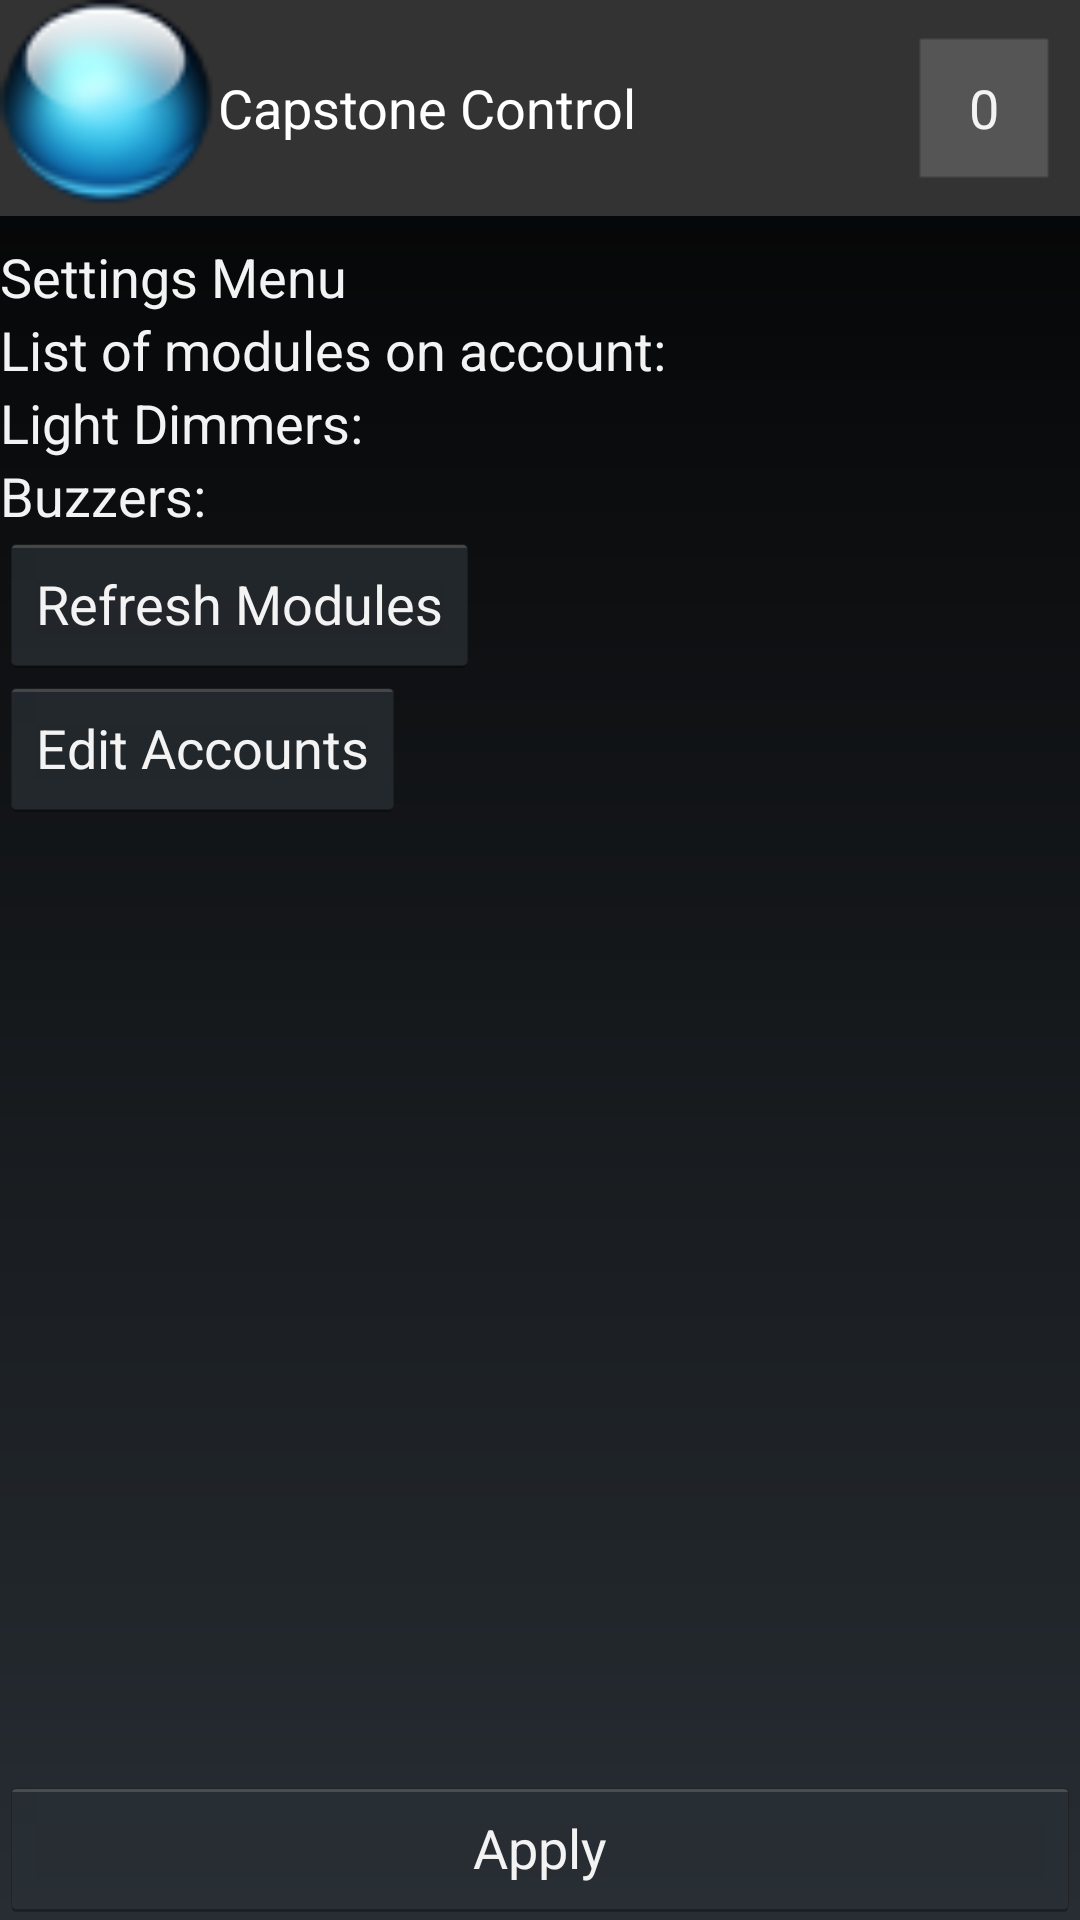

Reconstruct the res/layout file that produces this screen, plus the resources it refers to.
<!-- AndroidManifest.xml: activity theme android:Theme.Holo -->
<!-- res/layout/settings.xml -->
<?xml version="1.0" encoding="utf-8"?>

<RelativeLayout xmlns:android="http://schemas.android.com/apk/res/android"
    android:id="@+id/mainLayout"
    android:layout_width="fill_parent"
    android:layout_height="fill_parent"
    android:descendantFocusability="beforeDescendants"
    android:focusableInTouchMode="true"
    android:orientation="vertical" >

    <include layout="@layout/bar" />

    <TextView
        android:id="@+id/settingsMenuText"
        android:layout_width="wrap_content"
        android:layout_height="wrap_content"
        android:layout_marginTop="80dp"
        android:text="Settings Menu"
        android:textAppearance="?android:attr/textAppearanceMedium" />

    <TextView
        android:id="@+id/modulesAccount"
        android:layout_width="wrap_content"
        android:layout_height="wrap_content"
        android:layout_alignParentLeft="true"
        android:layout_below="@+id/settingsMenuText"
        android:text="List of modules on account:"
        android:textAppearance="?android:attr/textAppearanceMedium" />

    <Button
        android:id="@+id/applyButton"
        android:layout_width="wrap_content"
        android:layout_height="wrap_content"
        android:layout_alignParentBottom="true"
        android:layout_alignParentLeft="true"
        android:layout_alignParentRight="true"
        android:text="Apply" />

    <TextView
        android:id="@+id/dimmerCount"
        android:layout_width="wrap_content"
        android:layout_height="wrap_content"
        android:layout_alignParentLeft="true"
        android:layout_below="@+id/modulesAccount"
        android:text="Light Dimmers: "
        android:textAppearance="?android:attr/textAppearanceMedium" />

    <TextView
        android:id="@+id/buzzerCount"
        android:layout_width="wrap_content"
        android:layout_height="wrap_content"
        android:layout_below="@+id/dimmerCount"
        android:text="Buzzers: "
        android:textAppearance="?android:attr/textAppearanceMedium" />

    <Button
        android:id="@+id/refreshModulesButton"
        android:layout_width="wrap_content"
        android:layout_height="wrap_content"
        android:layout_alignParentLeft="true"
        android:layout_below="@+id/buzzerCount"
        android:text="Refresh Modules" />

    <Button
        android:id="@+id/accountsButton"
        android:layout_width="wrap_content"
        android:layout_height="wrap_content"
        android:layout_alignParentLeft="true"
        android:layout_below="@+id/refreshModulesButton"
        android:text="Edit Accounts" />

</RelativeLayout>
<!-- res/layout/bar.xml (included above) -->
<?xml version="1.0" encoding="utf-8"?>

<RelativeLayout xmlns:android="http://schemas.android.com/apk/res/android"
    android:layout_width="fill_parent"
    android:layout_height="fill_parent"
    android:background="@drawable/gradient_background"
>

    <ImageView
        android:id="@+id/barIcon"
        android:layout_width="72dp"
        android:layout_height="72dp"
        android:layout_alignParentLeft="true"
        android:layout_alignParentTop="true"
        android:background="#333333"
        android:src="@drawable/icon48" />

    <Button
        android:id="@+id/alertsButton"
        android:layout_width="wrap_content"
        android:layout_height="72dp"
        android:layout_alignParentRight="true"
        android:layout_alignParentTop="true"
        android:background="@drawable/alert_button"
        android:text="0" />

    <Button
        android:id="@+id/mainBar"
        android:layout_width="wrap_content"
        android:layout_height="72dp"
        android:layout_alignParentTop="true"
        android:layout_toLeftOf="@+id/alertsButton"
        android:layout_toRightOf="@+id/button1"
        android:layout_weight="0.20"
        android:background="#333333"
        android:clickable="true"
        android:text=" " />

    <Button
        android:id="@+id/button1"
        android:layout_width="140dp"
        android:layout_height="72dp"
        android:layout_alignParentTop="true"
        android:layout_toRightOf="@+id/barIcon"
        android:background="#333333"
        android:clickable="false"
        android:textColor ="#ffffff"
        android:text="Capstone Control" />

</RelativeLayout>
<!-- resources referenced by this layout -->
<resources>
  <!-- drawable alert_button: png bitmap (drawable-hdpi, 2920 bytes) -->
  <!-- drawable gradient_background (drawable-ldpi) -->
  <?xml version="1.0" encoding="utf-8"?>
  <shape xmlns:android="http://schemas.android.com/apk/res/android">
      <gradient 
          android:startColor="#ff020202" 
          android:endColor="#ff272D33"
          android:angle="270"
       />
      <corners android:radius="0dp" />
  </shape>
  <!-- drawable icon48: png bitmap (drawable-ldpi, 6706 bytes) -->
</resources>
